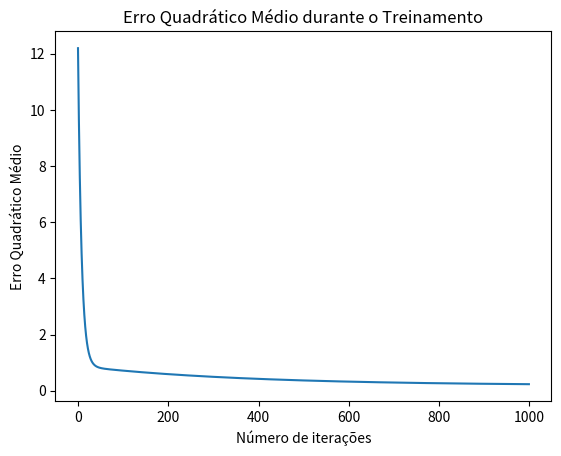

This chart was generated by the following Python code:
# Mateus Mesquita de Padua
# 11921ECP011
import numpy as np
import matplotlib.pyplot as plt

data = np.array([
    [2.215, 2.063, -1],
    [0.224, 1.586, 1],
    [0.294, 0.651, 1],
    [2.327, 2.932, -1],
    [2.497, 2.322, -1],
    [0.169, 1.943, 1],
    [1.274, 2.428, -1],
    [1.526, 0.596, 1],
    [2.009, 2.161, -1],
    [1.759, 0.342, 1],
    [1.367, 0.938, 1],
    [2.173, 2.719, -1],
    [0.856, 1.904, 1],
    [2.21, 1.868, -1],
    [1.587, 1.642, -1],
    [0.35, 0.84, 1],
    [1.441, 0.09, 1],
    [0.185, 1.327, 1],
    [2.764, 1.149, -1],
    [1.947, 1.598, -1]
])

X = data[:, :2]
y = data[:, 2]

# coluna de 1 para X para incluir o bias
X_bias = np.c_[np.ones((X.shape[0], 1)), X]

weights = np.random.rand(3, 1)

learning_rate = 0.01

num_iterations = 1000

errors = []

# Treinando a ADALINE
for i in range(num_iterations):
    output = X_bias.dot(weights)
    error = output - y.reshape(-1, 1)
    # Calculando o erro quadrático médio (EQM)
    mse = (error ** 2).mean()
    
    errors.append(mse)
    
    weights -= learning_rate * X_bias.T.dot(error) / X.shape[0]

# Plotando o erro quadrático médio durante o treinamento
plt.plot(errors)
plt.xlabel('Número de iterações')
plt.ylabel('Erro Quadrático Médio')
plt.title('Erro Quadrático Médio durante o Treinamento')
plt.show()
